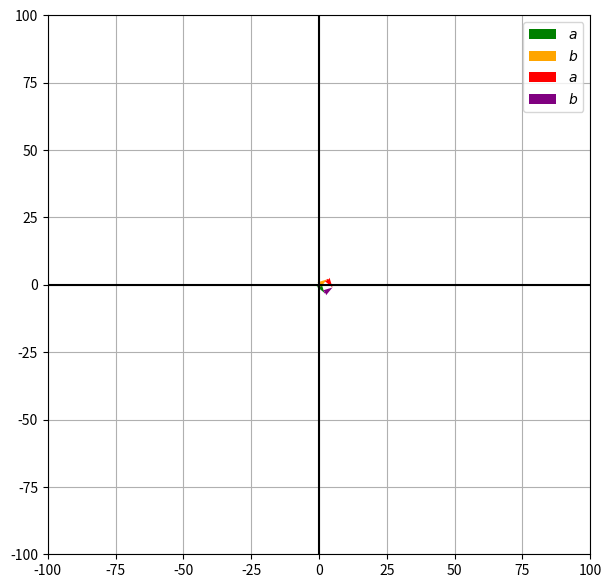

Here is the Python script that generated this plot:
import matplotlib.pyplot as plt
import numpy as np
import numpy.linalg

vec1 = np.array([2,-3,0])
vec2 = np.array([3,2,0])

cross = np.cross(vec1, vec2)
area = np.linalg.norm(cross)

print(area)

fig = plt.figure(figsize = (7,7))
ax = fig.add_subplot(111)

ax.quiver(0,0,2,-3, color = 'green', label = '$a$',  angles='xy', scale_units='xy', scale=1)
ax.quiver(0,0,3,2, color = 'orange', label = '$b$',  angles='xy', scale_units='xy', scale=1)
ax.quiver(3,2,2,-3, color = 'red', label = '$a$',  angles='xy', scale_units='xy', scale=1)
ax.quiver(2,-3,3,2, color = 'purple', label = '$b$',  angles='xy', scale_units='xy', scale=1)

ax.axhline(y=0, color='k')
ax.axvline(x=0, color='k')


ax.set_xlim(-100, 100)
ax.set_ylim(-100, 100)
ax.grid(True)
ax.legend()
plt.show()
